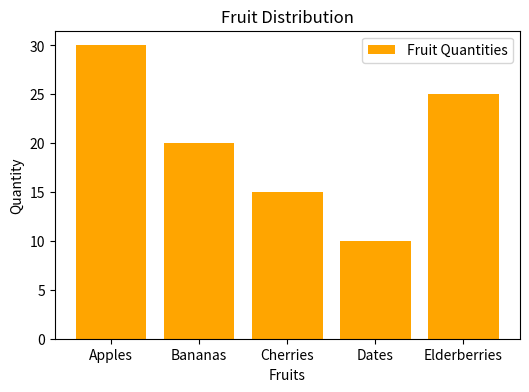

Reproduce this figure in Python.
# import matplotlib.pyplot as plt

# # Sample data for two different categories
# categories = ['A', 'B', 'C', 'D']
# values1 = [4, 7, 1, 8]

# # Create a bar chart
# plt.bar(categories, values1, color='blue', label='Group 1')  # First set of values

# # Add labels and title
# plt.xlabel('Categories')          # Label for the x-axis
# plt.ylabel('Values')              # Label for the y-axis
# plt.title('Sample Bar Chart')     # Title for the chart

# # Add a legend to explain the color coding
# plt.legend()

# # Display the plot
# plt.show()

import matplotlib.pyplot as plt

# Data in dictionary format
data = {'Apples': 30, 'Bananas': 20, 'Cherries': 15, 'Dates': 10, 'Elderberries': 25}

# Extract keys and values for the bar chart
labels = list(data.keys())
values = list(data.values())

# Create the bar chart
plt.figure(figsize=(6,4))
plt.bar(labels, values, color='orange', label='Fruit Quantities')

# Add labels, title, and legend
plt.xlabel('Fruits')          # Label for x-axis
plt.ylabel('Quantity')        # Label for y-axis
plt.title('Fruit Distribution') # Title of the chart
plt.legend()                  # Adding legend

# Show the plot
plt.show()
